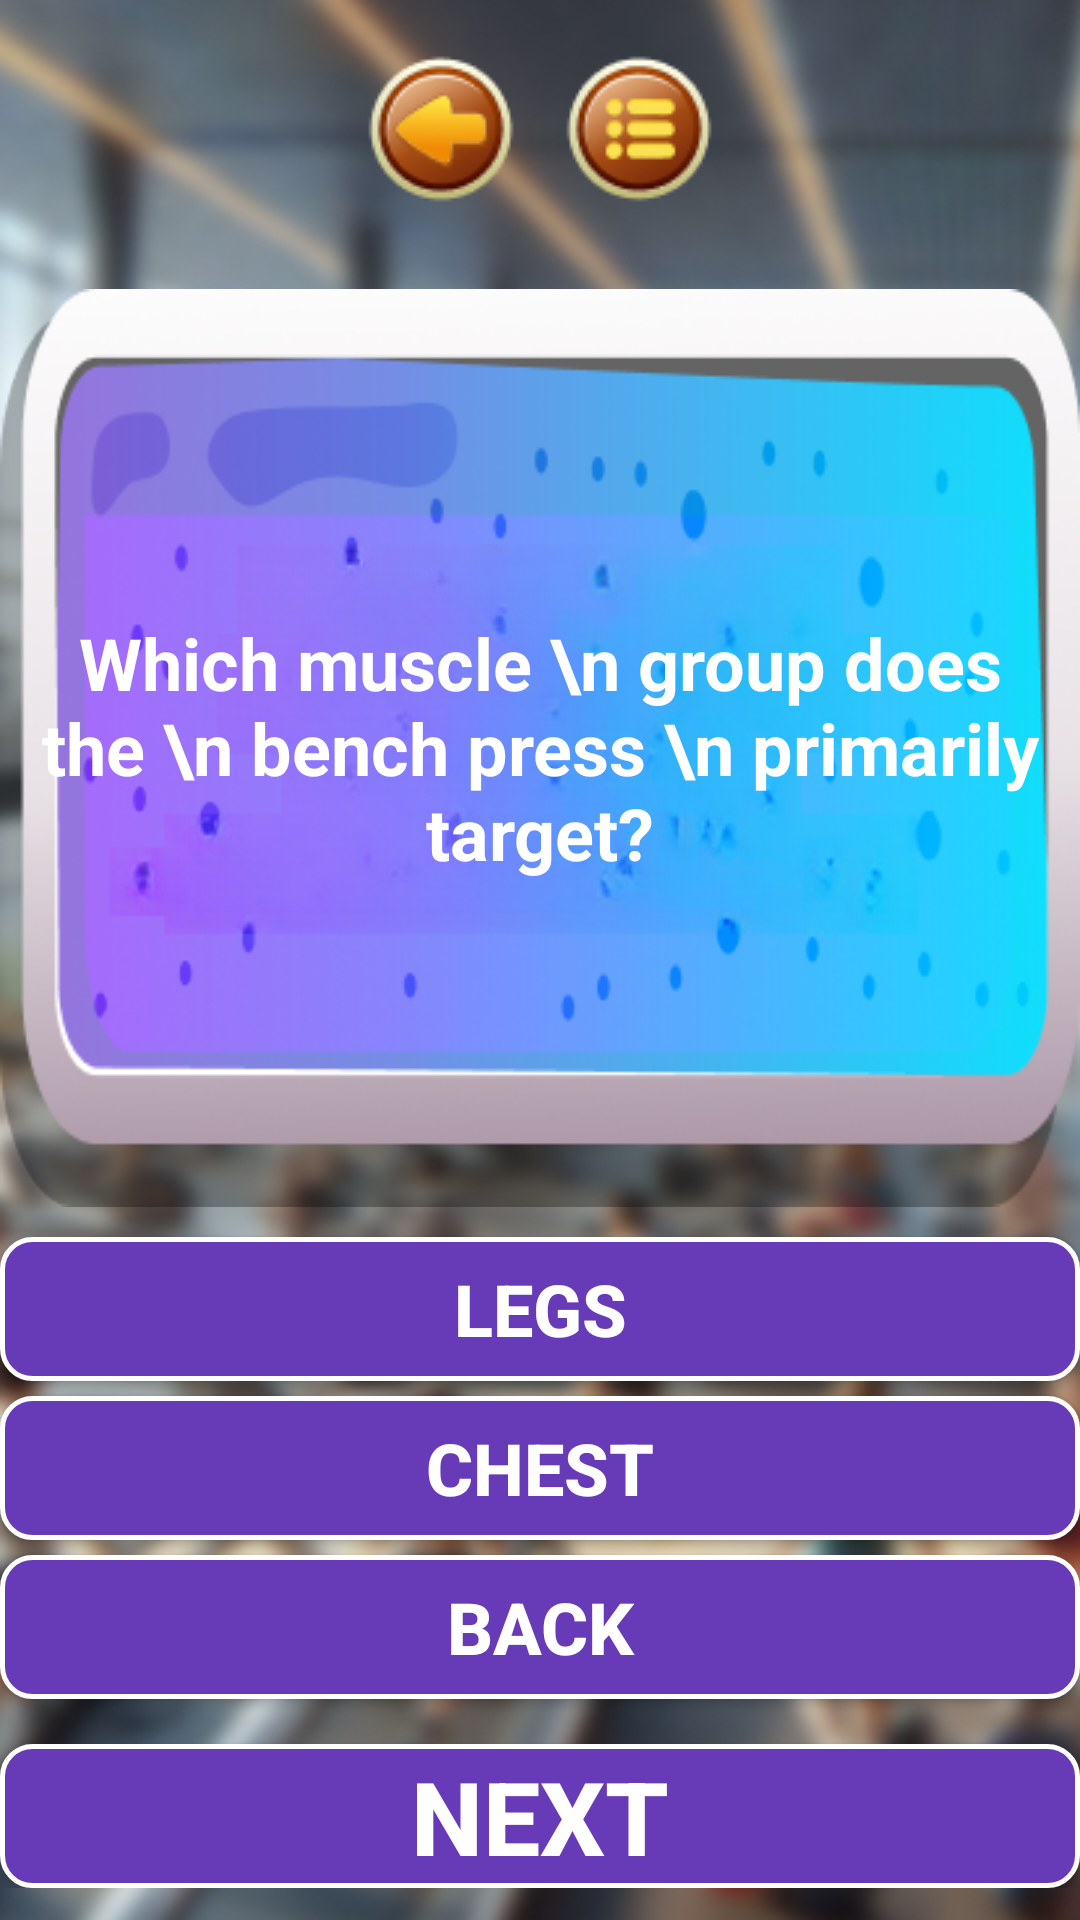

Write the Android layout XML for this screen, with the resource values it uses.
<!-- AndroidManifest.xml: application theme Theme.TrainRabbit. -->
<!-- res/layout/activity_nutrition_quiz.xml -->
<?xml version="1.0" encoding="utf-8"?>
<LinearLayout xmlns:android="http://schemas.android.com/apk/res/android"
    xmlns:tools="http://schemas.android.com/tools"
    xmlns:app="http://schemas.android.com/apk/res-auto"
    android:id="@+id/main"
    android:layout_width="match_parent"
    android:layout_height="match_parent"
    android:orientation="vertical"
    android:background="@drawable/bgmain"
    tools:context=".NutritionQuiz">

    <LinearLayout
        android:layout_width="wrap_content"
        android:layout_height="wrap_content"
        android:orientation="horizontal"
        android:layout_gravity="center"
        android:layout_margin="10dp"
        >

        <ImageView
            android:id="@+id/BackBtn"
            android:layout_width="match_parent"
            android:layout_height="wrap_content"
            android:src="@drawable/backbtn"
            android:layout_margin="5dp"
            />

        <ImageView
            android:layout_width="match_parent"
            android:layout_height="wrap_content"
            android:src="@drawable/nutritionquizlogo"
            />

        <ImageView
            android:id="@+id/MenuBtn"
            android:layout_width="match_parent"
            android:layout_height="wrap_content"
            android:src="@drawable/menubtn"
            android:layout_margin="5dp"
            />


    </LinearLayout>


    <ScrollView
        android:layout_width="match_parent"
        android:layout_height="match_parent"
        >





        <LinearLayout
            android:layout_width="match_parent"
            android:layout_height="match_parent"
            android:orientation="vertical"
            android:layout_gravity="center"
            android:gravity="center"
            >


            <TextView
                android:id="@+id/tv_question"
                android:layout_width="wrap_content"
                android:layout_height="wrap_content"
                android:textStyle="bold"
                android:text="Which muscle \n group does the \n bench press \n primarily target?"
                android:textSize="24sp"
                android:background="@drawable/workquiztext1"
                android:gravity="center"
                android:layout_marginBottom="10dp"
                android:textColor="@color/white"/>

            <Button
                android:id="@+id/btn_option1"
                android:layout_width="match_parent"
                android:layout_height="wrap_content"
                android:text="Legs"
                android:textStyle="bold"
                android:textSize="24sp"
                app:backgroundTint="@null"
                android:background="@drawable/button_background"
                android:gravity="center"
                android:textColor="@color/white"
                android:layout_marginBottom="5dp"
                />

            <Button
                android:id="@+id/btn_option2"
                android:layout_width="match_parent"
                android:layout_height="wrap_content"
                android:text="Chest"
                app:backgroundTint="@null"
                android:textStyle="bold"
                android:textSize="24sp"
                android:textColor="@color/white"
                android:layout_marginBottom="5dp"
                android:background="@drawable/button_background"
                android:gravity="center"
                />

            <Button
                android:id="@+id/btn_option3"
                android:layout_width="match_parent"
                android:layout_height="wrap_content"
                android:text="Back"
                android:textStyle="bold"
                android:textColor="@color/white"
                android:textSize="24sp"
                app:backgroundTint="@null"
                android:layout_marginBottom="5dp"
                android:background="@drawable/button_background"
                android:gravity="center"
                />


            <Button
                android:id="@+id/btn_next"
                android:layout_width="360dp"
                android:layout_height="wrap_content"
                android:text="Next"
                android:layout_marginTop="10dp"
                android:textStyle="bold"
                android:layout_gravity="center"
                android:gravity="center"
                app:backgroundTint="@null"
                android:textSize="34sp"
                android:textColor="#FFFFFF"
                android:background="@drawable/button_background"
                />



        </LinearLayout>


    </ScrollView>







</LinearLayout>
<!-- resources referenced by this layout -->
<resources>
  <color name="white">#FFFFFFFF</color>
  <!-- drawable backbtn: png bitmap (drawable, 4365 bytes) -->
  <!-- drawable bgmain: png bitmap (drawable, 501945 bytes) -->
  <!-- drawable button_background (drawable) -->
  <?xml version="1.0" encoding="utf-8"?>
  <shape xmlns:android="http://schemas.android.com/apk/res/android"
      android:shape="rectangle"
      >
  
  
      <solid android:color="#673AB7"/>
      <corners android:radius="10dp"/>
      <stroke android:width="5px" android:color="@color/white" />
  
  </shape>
  <!-- drawable menubtn: png bitmap (drawable, 4400 bytes) -->
  <!-- drawable workquiztext1: png bitmap (drawable, 116854 bytes) -->
  <style name="Theme.TrainRabbit." parent="Theme.MaterialComponents.DayNight.NoActionBar">
          
          <item name="colorPrimary">@color/purple_500</item>
          <item name="colorPrimaryVariant">#491778</item>
          <item name="colorOnPrimary">@color/white</item>
          
          <item name="colorSecondary">@color/teal_200</item>
          <item name="colorSecondaryVariant">@color/teal_700</item>
          <item name="colorOnSecondary">@color/black</item>
          
          <item name="android:statusBarColor">#161426</item>
          
  
      </style>
  <color name="purple_500">#FF6200EE</color>
  <color name="teal_200">#FF03DAC5</color>
  <color name="teal_700">#FF018786</color>
  <color name="black">#FF000000</color>
</resources>
